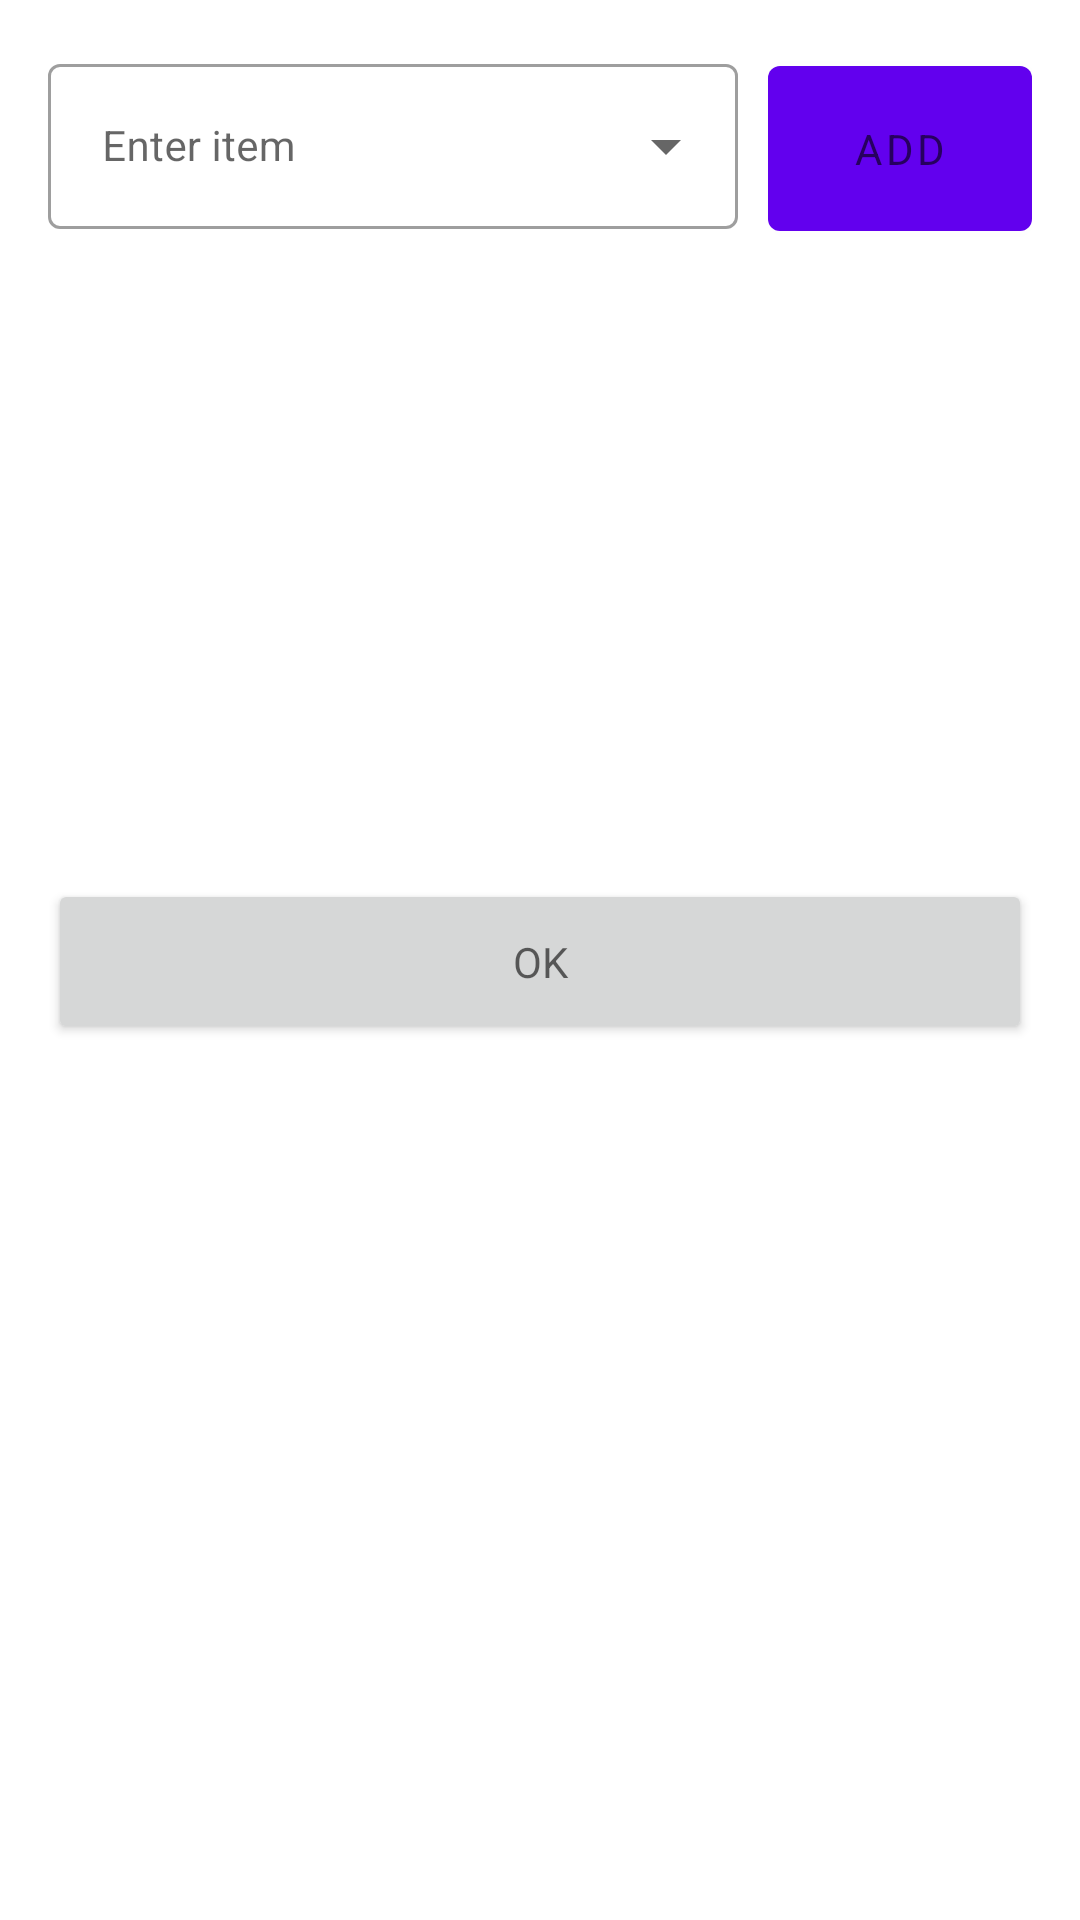

Layout XML and referenced resources for this Android screen:
<!-- AndroidManifest.xml: application theme Theme.AAAFExpenseManager -->
<!-- res/layout/reuse_dialog_autocomplete_list_lookup.xml -->
<?xml version="1.0" encoding="utf-8"?>
<LinearLayout xmlns:android="http://schemas.android.com/apk/res/android"
    xmlns:app="http://schemas.android.com/apk/res-auto"
    xmlns:tools="http://schemas.android.com/tools"
    android:layout_width="match_parent"
    android:layout_height="wrap_content"
    android:orientation="vertical"
    android:padding="16dp"
    tools:ignore="VisualLintBounds">

    <androidx.constraintlayout.widget.ConstraintLayout
        android:layout_width="match_parent"
        android:layout_height="wrap_content">

        <com.google.android.material.textfield.TextInputLayout
            android:id="@+id/autoCompleteTextViewWrapper"
            style="@style/Widget.MaterialComponents.TextInputLayout.OutlinedBox.ExposedDropdownMenu"
            android:layout_width="0dp"
            android:layout_height="wrap_content"
            android:hint="Enter item"
            app:layout_constraintEnd_toStartOf="@+id/addButtonWrapper"
            app:layout_constraintStart_toStartOf="parent"
            app:layout_constraintTop_toTopOf="parent"
            tools:ignore="HardcodedText">

            <AutoCompleteTextView
                android:id="@+id/autoCompleteTextView"
                style="@style/MediumText"
                android:layout_width="match_parent"
                android:layout_height="wrap_content"
                tools:ignore="HardcodedText,InefficientWeight,LabelFor,Suspicious0dp,SpeakableTextPresentCheck,VisualLintTextFieldSize" />
        </com.google.android.material.textfield.TextInputLayout>

        <com.google.android.material.textfield.TextInputLayout
            android:id="@+id/addButtonWrapper"
            style="@style/Widget.MaterialComponents.TextInputLayout.OutlinedBox"
            android:layout_width="0dp"
            android:layout_height="wrap_content"
            app:layout_constraintEnd_toEndOf="parent"
            app:layout_constraintTop_toTopOf="parent"
            tools:ignore="HardcodedText">

            <com.google.android.material.button.MaterialButton
                android:id="@+id/addButton"
                style="@style/MediumText"
                android:layout_width="match_parent"
                android:layout_height="wrap_content"
                android:layout_marginStart="10dp"
                android:text="Add"
                tools:ignore="HardcodedText,SpeakableTextPresentCheck,VisualLintButtonSize" />
        </com.google.android.material.textfield.TextInputLayout>
    </androidx.constraintlayout.widget.ConstraintLayout>

    <ListView
        android:id="@+id/listView"
        android:layout_width="match_parent"
        android:layout_height="200dp"
        android:divider="@android:color/darker_gray"
        android:dividerHeight="1dp" />

    <Button
        android:id="@+id/okButton"
        style="@style/MediumText"
        android:layout_width="match_parent"
        android:layout_height="wrap_content"
        android:layout_marginTop="10dp"
        android:text="OK"
        tools:ignore="HardcodedText,VisualLintButtonSize" />
</LinearLayout>
<!-- resources referenced by this layout -->
<resources>
  <style name="MediumText" parent="TextAppearance.AppCompat.Medium">
          <item name="android:textSize">@dimen/medium_text_size</item>
          <item name="android:padding">@dimen/default_padding</item>
      </style>
  <style name="Theme.AAAFExpenseManager" parent="Theme.MaterialComponents.DayNight.DarkActionBar">
          
          <item name="colorPrimary">@color/purple_500</item>
          <item name="colorPrimaryVariant">@color/purple_700</item>
          <item name="colorOnPrimary">@color/white</item>
          
          <item name="colorSecondary">@color/teal_200</item>
          <item name="colorSecondaryVariant">@color/teal_700</item>
          <item name="colorOnSecondary">@color/black</item>
          
          <item name="android:statusBarColor">?attr/colorPrimaryVariant</item>
          
      </style>
  <dimen name="medium_text_size">14sp</dimen>
  <dimen name="default_padding">18dp</dimen>
  <color name="purple_500">#FF6200EE</color>
  <color name="purple_700">#FF3700B3</color>
  <color name="white">#FFFFFFFF</color>
  <color name="teal_200">#FF03DAC5</color>
  <color name="teal_700">#FF018786</color>
  <color name="black">#FF000000</color>
</resources>
